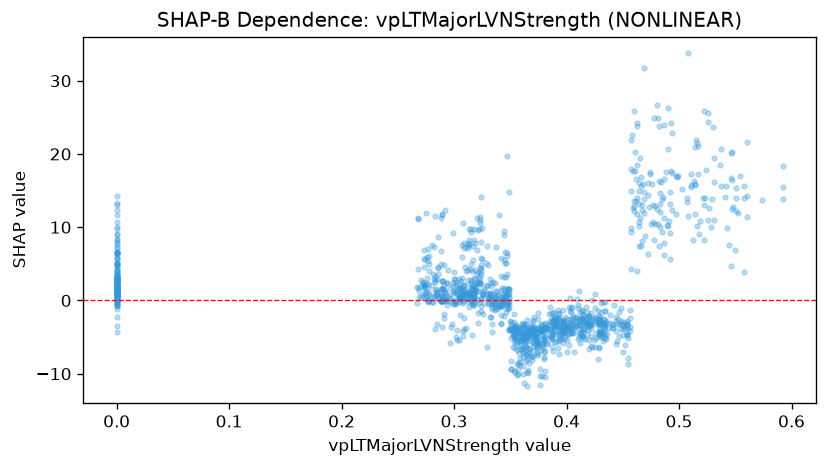

Data behind this chart, as committed beside it:
feature_value, shap_value
0.433, -2.715
0.404, -1.027
0.409, 0.2303
0.402, -6.02
0.399, -4.974
0.393, -4.614
0.389, -2.313
0.38, -7.941
0.369, -3.875
0.362, -6.297
0.361, -6.962
0.349, -0.4306
0.328, 5.068
0.324, -1.429
0.31, 1.403
0.308, -0.1246
0.301, 1.015
0.292, 1.125
0.289, -0.0842
0.289, 1.579
0.289, -0.1341
0.286, 4.394
0.295, -0.07337
0.282, 0.4273
0.283, 3.369
0.29, 2.661
0.28, 7.614
0.278, 6.089
0.278, 3.953
0.301, -0.08462
0.301, -0.4212
0.321, 0.07083
0.301, 2.862
0.321, 3.856
0.321, 2.517
0.354, -5.245
0.357, -10.06
0.354, -3.744
0.354, -9.831
0.362, -5.269
0.365, -5.057
0.369, -4.476
0.366, -4.398
0.366, -4.608
0.37, -4.605
0.336, 0.4322
0.368, -4.406
0.371, -4.189
0.387, -4.254
0.394, -5.131
0.4, -7.007
0.403, -4.383
0.381, -3.717
0.383, -5.88
0.398, -3.715
0.404, -3.276
0.398, -4.426
0.398, -3.136
0.4, -3.245
0.402, -0.9599
... 1,248 more rows
